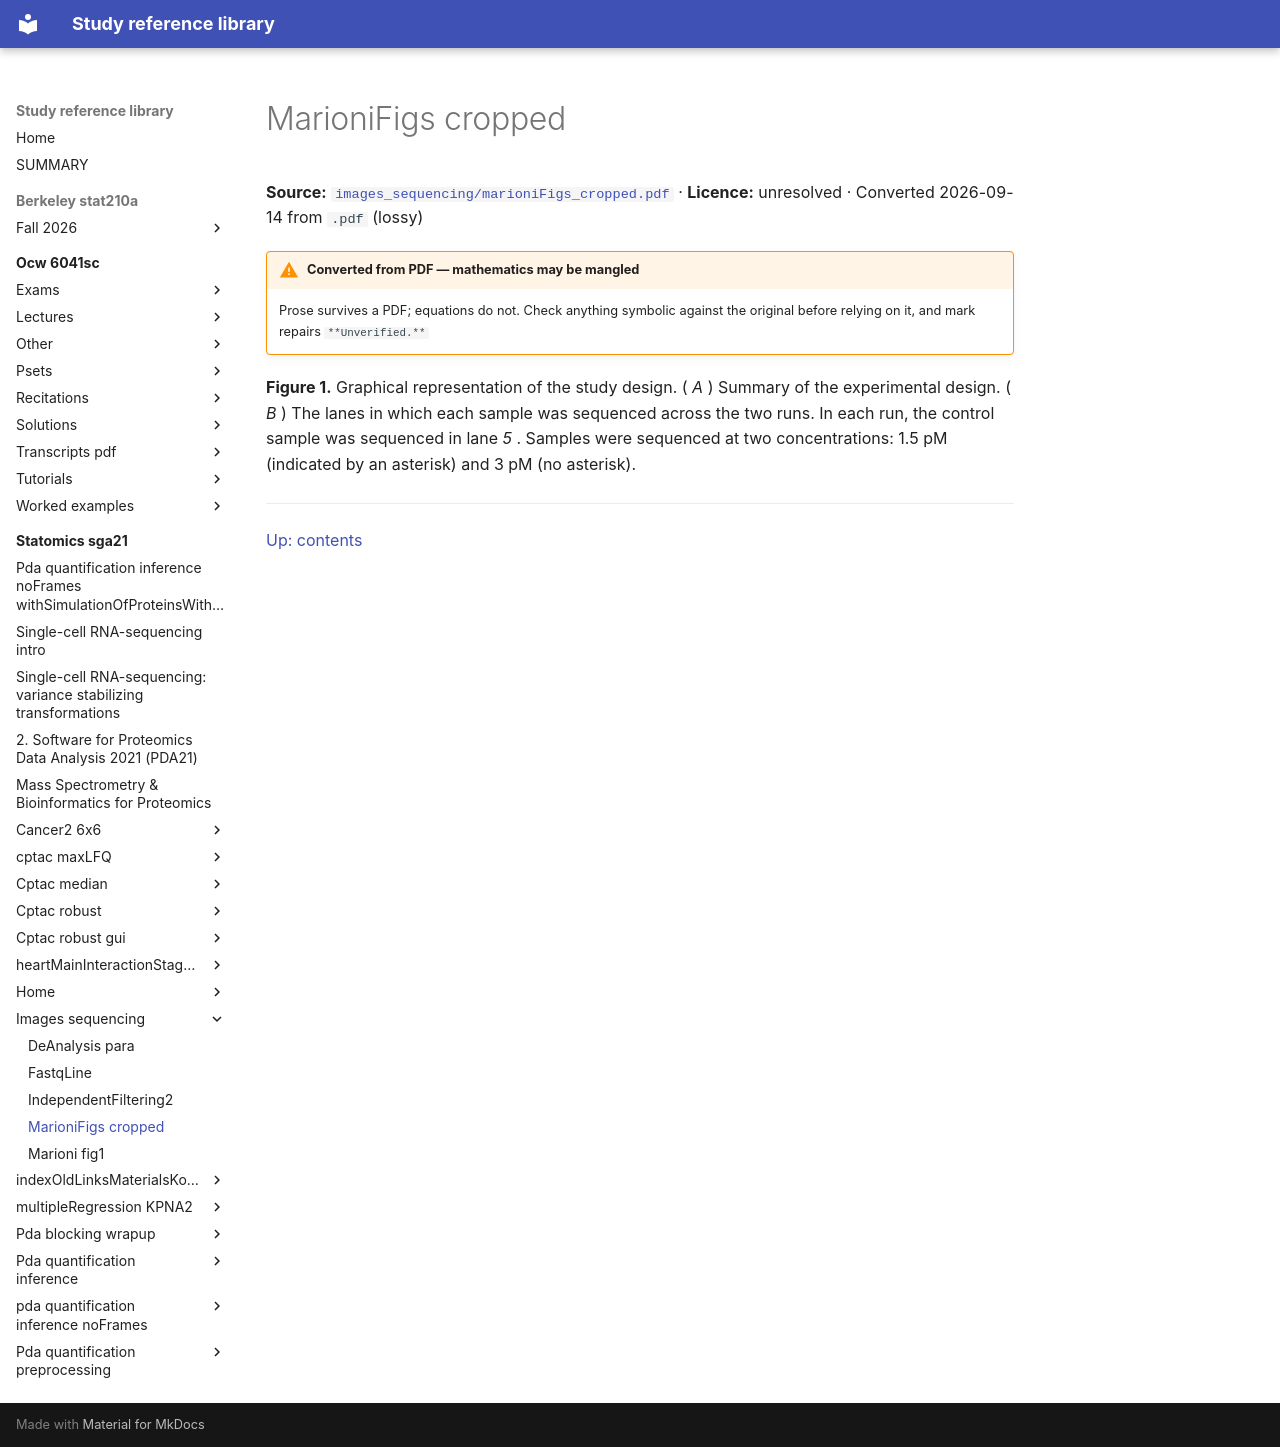

repository: Claptar/knowledge-base-library · page: statomics-sga21/images_sequencing/marioniFigs_cropped/index.html · generator: mkdocs

---
title: MarioniFigs cropped
source: https://github.com/statOmics/SGA21/blob/0ad787d4cc2bb2f4636440840a8a923cf6c09839/images_sequencing/marioniFigs_cropped.pdf
source_file: sources/statomics-sga21/images_sequencing/marioniFigs_cropped.pdf
licence: unresolved
route: pdf
fidelity: lossy
converted: '2026-09-14'
---

# MarioniFigs cropped

**Source:** [`images_sequencing/marioniFigs_cropped.pdf`](https://github.com/statOmics/SGA21/blob/0ad787d4cc2bb2f4636440840a8a923cf6c09839/images_sequencing/marioniFigs_cropped.pdf) · **Licence:** unresolved · Converted 2026-09-14 from `.pdf` (lossy)

!!! warning "Converted from PDF — mathematics may be mangled"
    Prose survives a PDF; equations do not. Check anything symbolic against the
    original before relying on it, and mark repairs `**Unverified.**`

**Figure 1.** Graphical representation of the study design. ( _A_ ) Summary of the experimental design. ( _B_ ) The lanes in which each sample was sequenced across the two runs. In each run, the control sample was sequenced in lane _5_ . Samples were sequenced at two concentrations: 1.5 pM (indicated by an asterisk) and 3 pM (no asterisk).

---

[Up: contents](../index.md)
